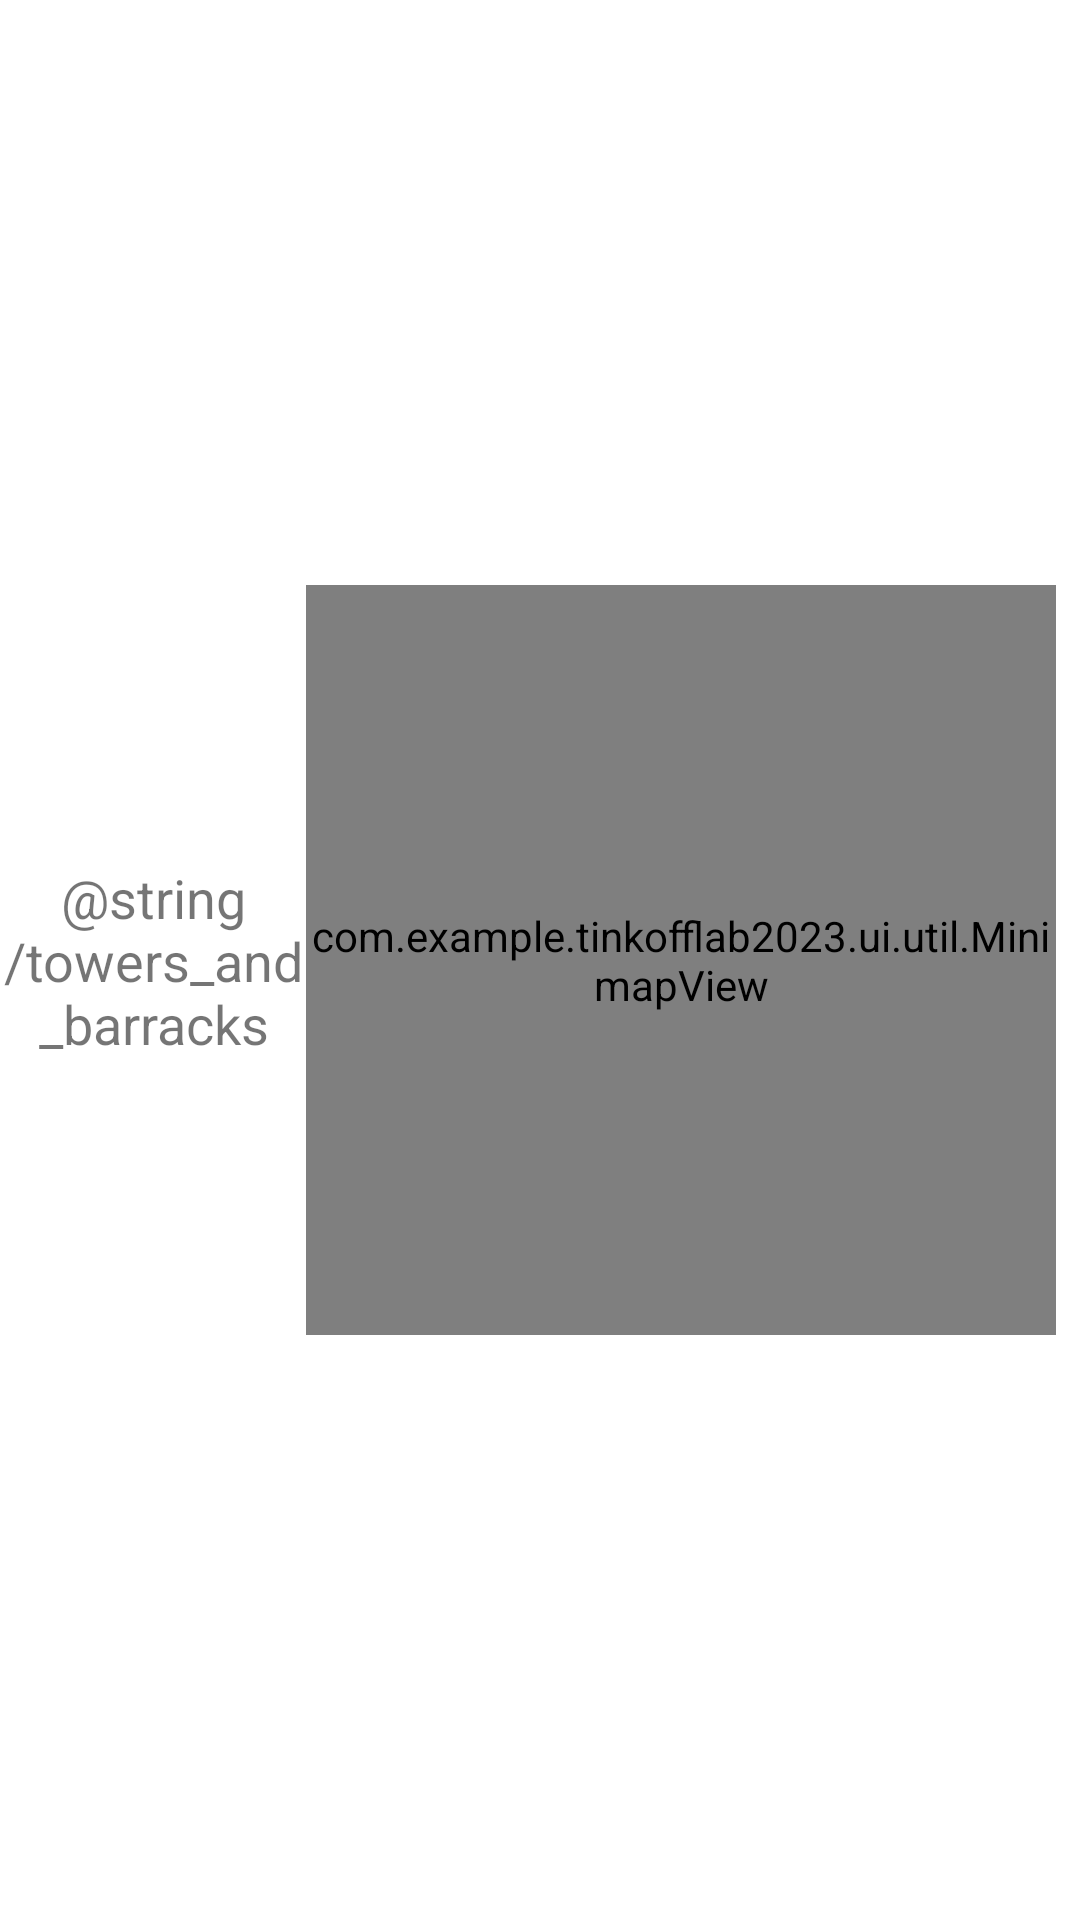

Layout XML and referenced resources for this Android screen:
<!-- AndroidManifest.xml: application theme Theme.TinkoffLab2023 -->
<!-- res/layout/minimap_item.xml -->
<?xml version="1.0" encoding="utf-8"?>
<androidx.constraintlayout.widget.ConstraintLayout xmlns:android="http://schemas.android.com/apk/res/android"
    xmlns:tools="http://schemas.android.com/tools"
    android:layout_width="match_parent"
    android:layout_height="wrap_content"
    xmlns:app="http://schemas.android.com/apk/res-auto">

    <TextView
        android:id="@+id/tv_minimap"
        android:layout_width="0dp"
        android:gravity="center"
        android:textSize="18sp"
        android:layout_height="wrap_content"
        android:text="@string/towers_and_barracks"
        app:layout_constraintBottom_toBottomOf="parent"
        app:layout_constraintEnd_toStartOf="@+id/minimapView"
        app:layout_constraintStart_toStartOf="parent"
        app:layout_constraintTop_toTopOf="parent" />

    <com.example.tinkofflab2023.ui.util.MinimapView
        android:id="@+id/minimapView"
        android:layout_width="250dp"
        android:layout_height="250dp"
        android:layout_marginEnd="8dp"
        android:layout_marginTop="8dp"
        android:layout_marginBottom="8dp"
        app:layout_constraintBottom_toBottomOf="parent"
        app:layout_constraintEnd_toEndOf="parent"
        app:layout_constraintTop_toTopOf="parent" />

</androidx.constraintlayout.widget.ConstraintLayout>
<!-- resources referenced by this layout -->
<resources>
  <string name="towers_and_barracks">Башни и казармы</string>
  <style name="Theme.TinkoffLab2023" parent="Theme.MaterialComponents.DayNight.NoActionBar">
          
          <item name="colorPrimary">@color/purple_500</item>
          <item name="colorPrimaryVariant">@color/purple_700</item>
          <item name="colorOnPrimary">@color/white</item>
          
          <item name="colorSecondary">@color/teal_200</item>
          <item name="colorSecondaryVariant">@color/teal_700</item>
          <item name="colorOnSecondary">@color/black</item>
          
          <item name="android:statusBarColor" tools:targetApi="l">?attr/colorPrimaryVariant</item>
          
      </style>
  <color name="purple_500">#FF6200EE</color>
  <color name="purple_700">#FF3700B3</color>
  <color name="white">#FFFFFFFF</color>
  <color name="teal_200">#FF03DAC5</color>
  <color name="teal_700">#FF018786</color>
  <color name="black">#FF000000</color>
</resources>
